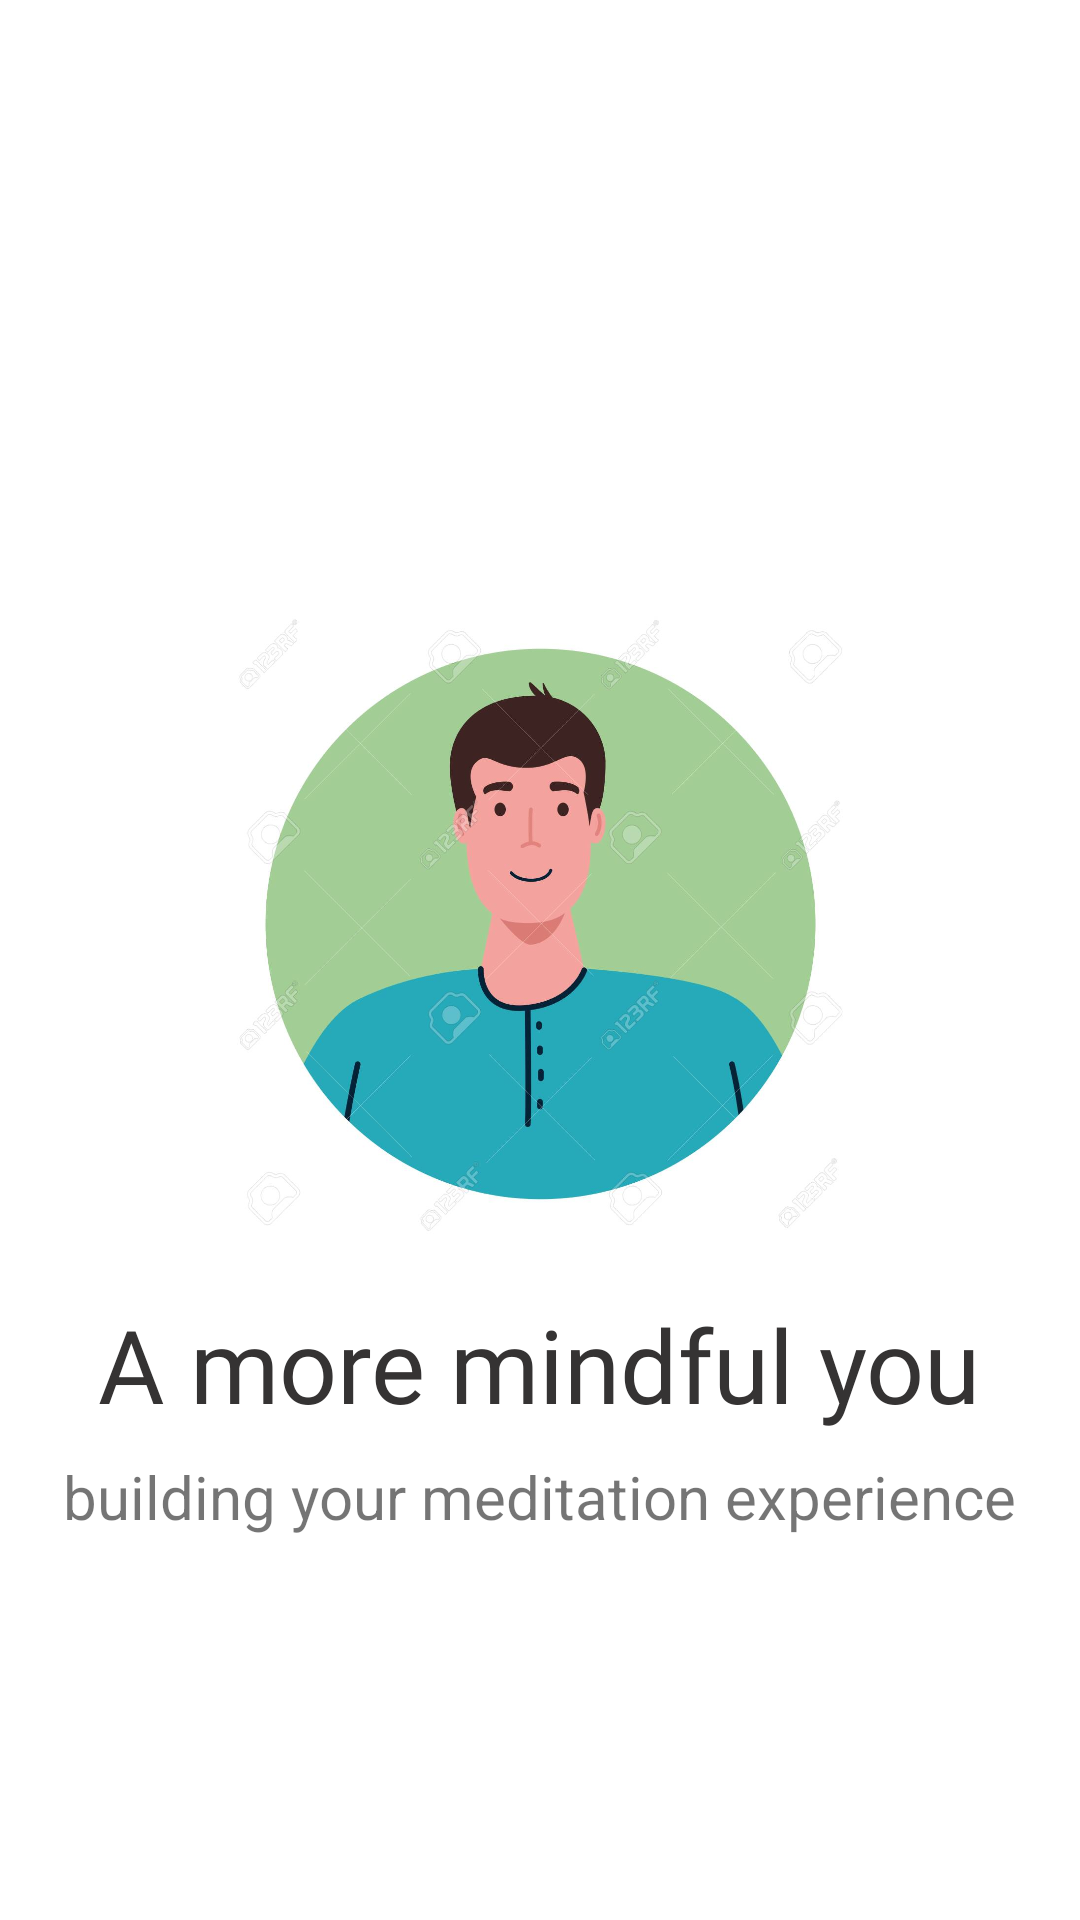

This screen was rendered from an Android layout file. Write that file and the resources it references.
<!-- AndroidManifest.xml: application theme Theme.Health -->
<!-- res/layout/activity_home.xml -->
<?xml version="1.0" encoding="utf-8"?>
<androidx.constraintlayout.widget.ConstraintLayout xmlns:android="http://schemas.android.com/apk/res/android"
    xmlns:app="http://schemas.android.com/apk/res-auto"
    xmlns:tools="http://schemas.android.com/tools"
    android:layout_width="match_parent"
    android:layout_height="match_parent"
    android:contentDescription="@string/home_banner">

    <TextView
        android:id="@+id/text_home_tagline"
        android:layout_width="wrap_content"
        android:layout_height="wrap_content"
        android:layout_marginTop="8dp"
        android:fontFamily="@font/acme"
        android:text="@string/home_tag_line"
        android:textColor="#353333"
        android:textSize="34sp"
        app:layout_constraintEnd_toEndOf="parent"
        app:layout_constraintHorizontal_bias="0.496"
        app:layout_constraintStart_toStartOf="parent"
        app:layout_constraintTop_toBottomOf="@+id/image_home_banner" />

    <TextView
        android:id="@+id/text_home_subtagline"
        android:layout_width="wrap_content"
        android:layout_height="wrap_content"
        android:layout_marginTop="8dp"
        android:text="@string/home_sub_tag_line"
        android:textSize="20sp"
        app:layout_constraintEnd_toEndOf="parent"
        app:layout_constraintHorizontal_bias="0.494"
        app:layout_constraintStart_toStartOf="parent"
        app:layout_constraintTop_toBottomOf="@+id/text_home_tagline" />

    <ImageView
        android:id="@+id/image_home_banner"
        android:layout_width="213dp"
        android:layout_height="232dp"
        android:layout_marginTop="192dp"
        android:contentDescription="@string/todo"
        android:src="@drawable/home_banner"
        app:layout_constraintEnd_toEndOf="parent"
        app:layout_constraintStart_toStartOf="parent"
        app:layout_constraintTop_toTopOf="parent" />

</androidx.constraintlayout.widget.ConstraintLayout>
<!-- resources referenced by this layout -->
<resources>
  <!-- drawable home_banner: jpg bitmap (drawable, 101370 bytes) -->
  <string name="home_banner">Home banner</string>
  <string name="home_sub_tag_line">building your meditation experience</string>
  <string name="home_tag_line">A more mindful you</string>
  <string name="todo">TODO</string>
  <style name="Theme.Health" parent="Theme.MaterialComponents.DayNight.NoActionBar">
          
          <item name="colorPrimary">@color/purple_500</item>
          <item name="colorPrimaryVariant">@color/purple_700</item>
          <item name="colorOnPrimary">@color/white</item>
          
          <item name="colorSecondary">@color/teal_200</item>
          <item name="colorSecondaryVariant">@color/teal_700</item>
          <item name="colorOnSecondary">@color/black</item>
          
          <item name="android:statusBarColor" tools:targetApi="l">@color/white</item>
          
      </style>
  <!-- not gathered from this repository: default colours our renderer supplied (Android Studio template values) -->
  <color name="purple_500">#FF6200EE</color>
  <color name="purple_700">#FF3700B3</color>
  <color name="teal_200">#FF03DAC5</color>
  <color name="teal_700">#FF018786</color>
  <color name="black">#FF000000</color>
  <color name="white">#FFFFFFFF</color>
</resources>
